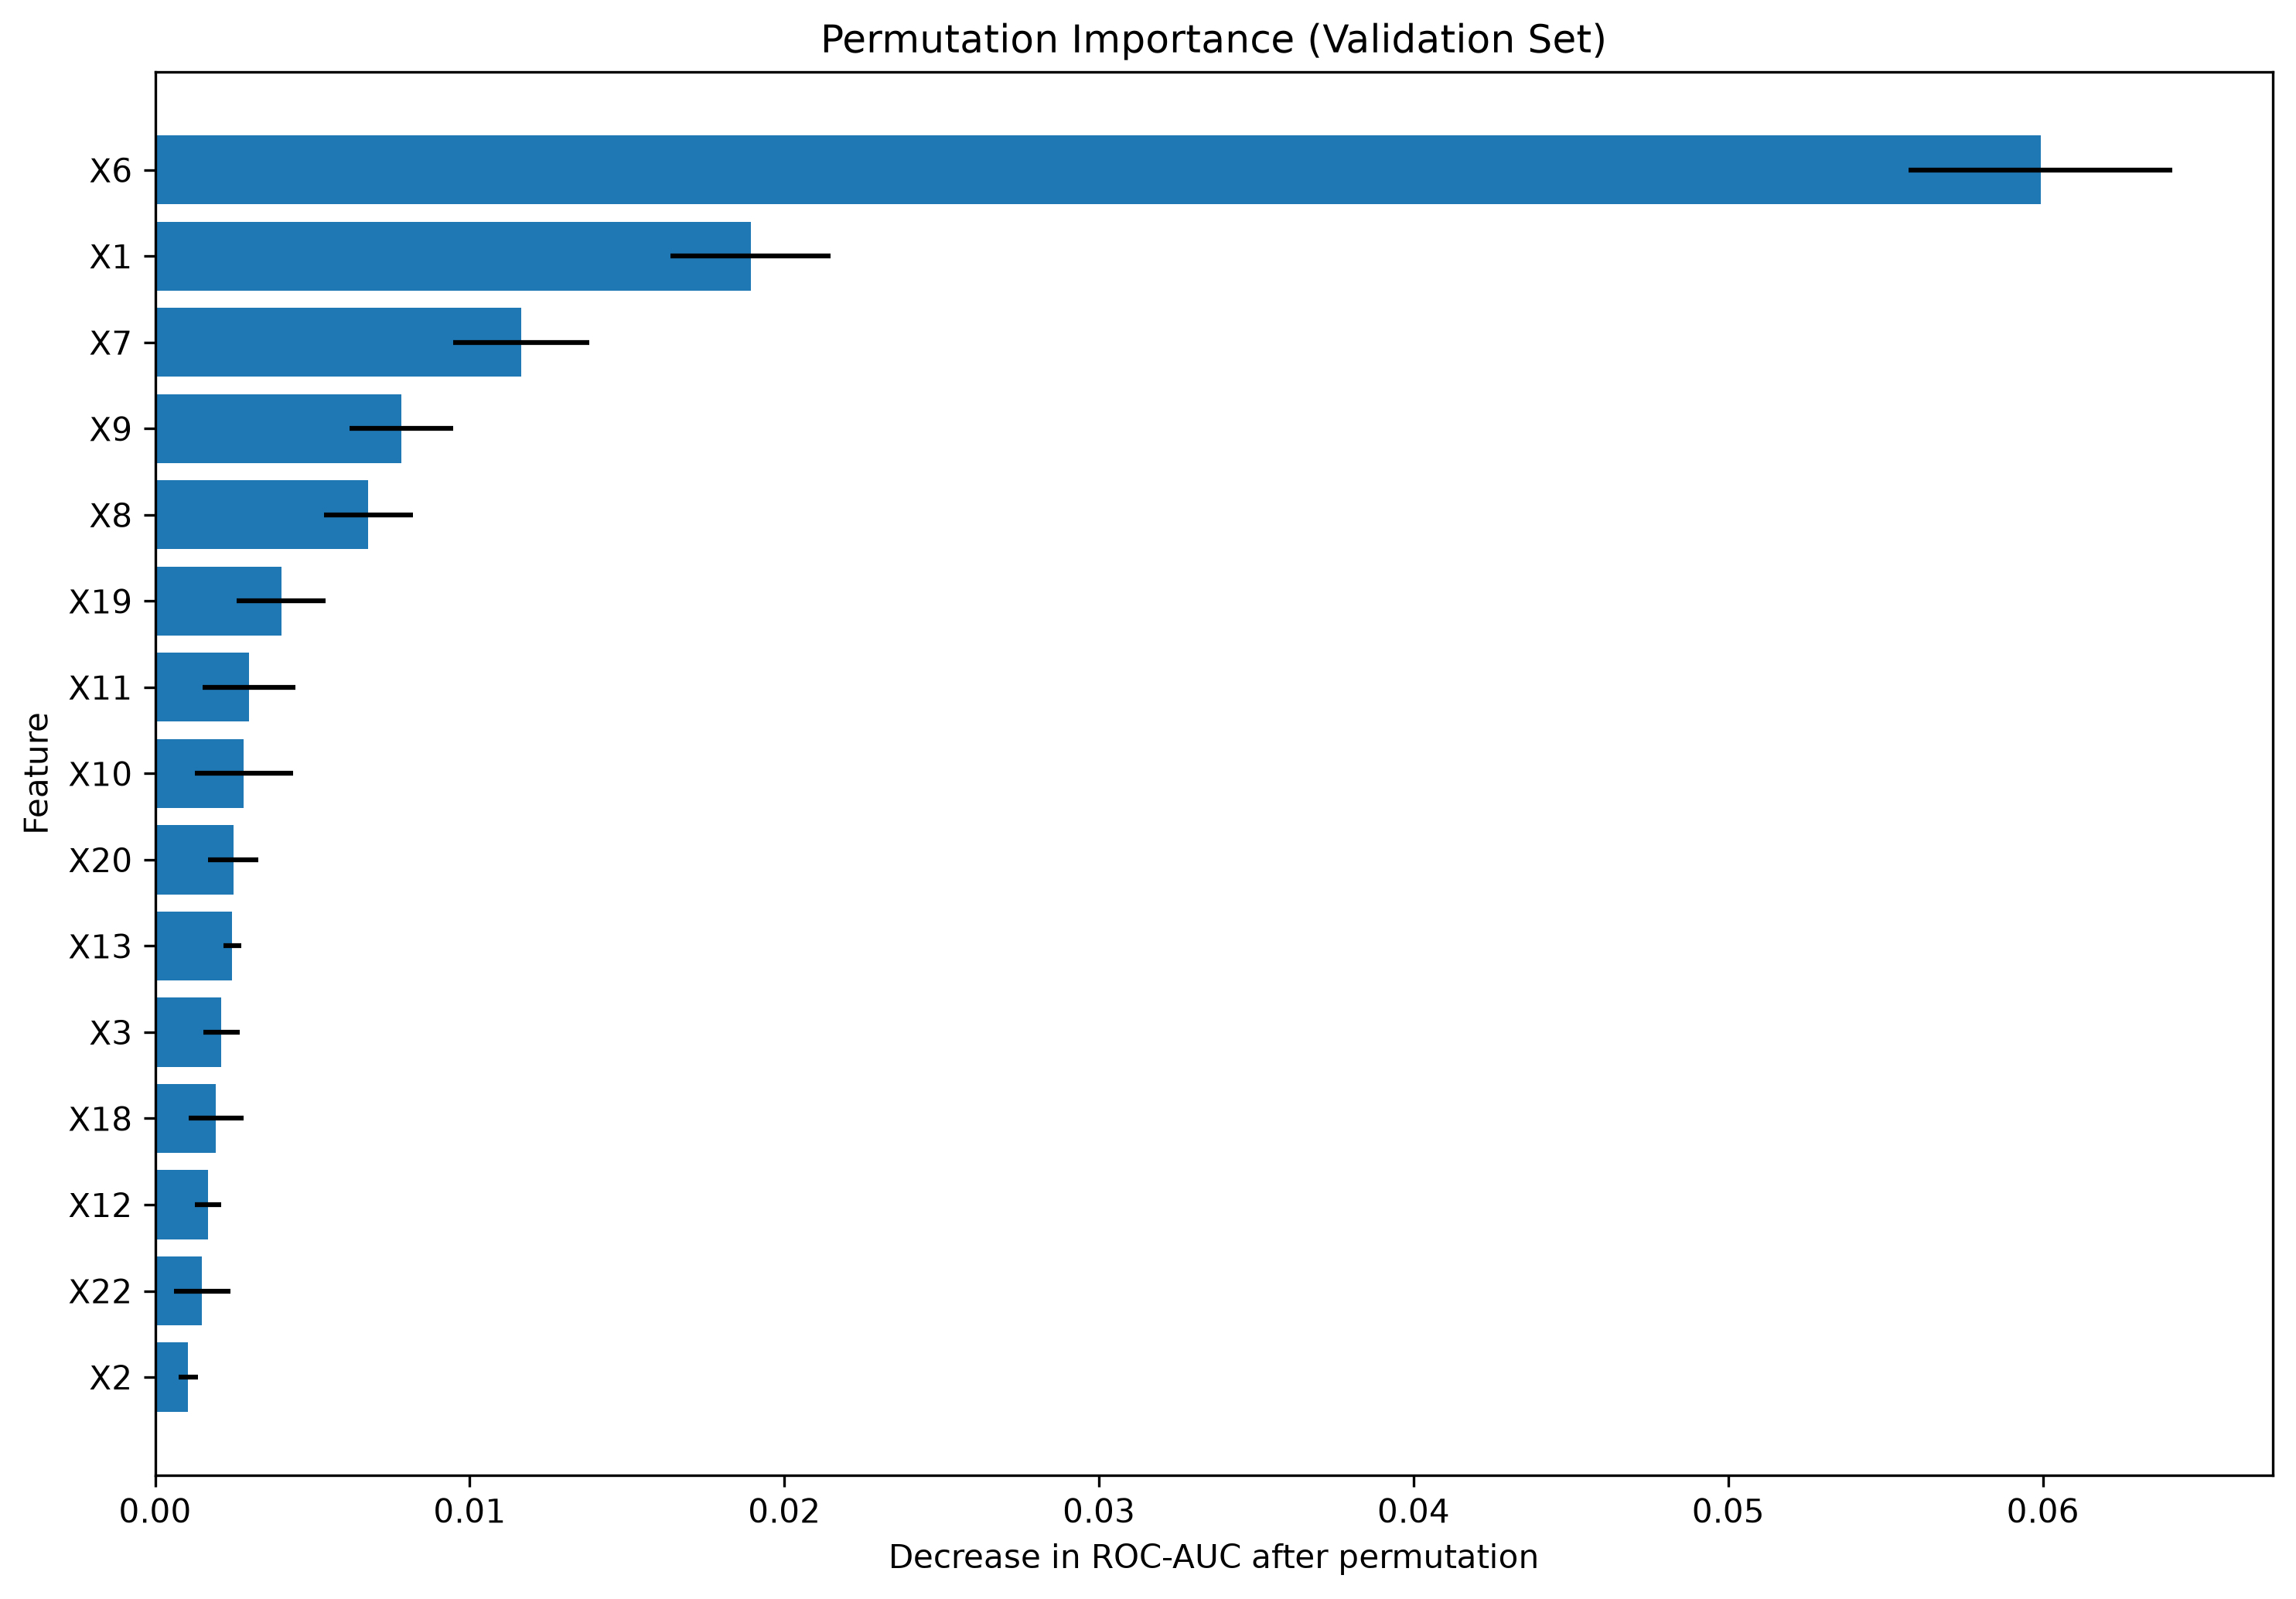

Generate this figure with Python:

import pandas as pd
import matplotlib.pyplot as plt

from sklearn.model_selection import train_test_split
from sklearn.compose import ColumnTransformer
from sklearn.preprocessing import StandardScaler, OneHotEncoder
from sklearn.pipeline import Pipeline
from sklearn.ensemble import RandomForestClassifier
from sklearn.inspection import permutation_importance
from sklearn.metrics import roc_auc_score

# 1. 读取训练数据
X_train = pd.read_csv("datasets/processed/X_train.csv")
y_train = pd.read_csv("datasets/processed/y_train.csv")["Y"]

# 2. 划分子训练集和验证集
X_subtrain, X_valid, y_subtrain, y_valid = train_test_split(
    X_train,
    y_train,
    test_size=0.2,
    random_state=42,
    stratify=y_train
)

print("子训练集规模：", X_subtrain.shape)
print("验证集规模：", X_valid.shape)

# 3. 定义字段
numeric_features = [
    "X1", "X5",
    "X12", "X13", "X14", "X15", "X16", "X17",
    "X18", "X19", "X20", "X21", "X22", "X23"
]

categorical_features = [
    "X2", "X3", "X4",
    "X6", "X7", "X8", "X9", "X10", "X11"
]

# 4. 数据预处理
preprocessor = ColumnTransformer(
    transformers=[
        ("num", StandardScaler(), numeric_features),
        (
            "cat",
            OneHotEncoder(handle_unknown="ignore"),
            categorical_features
        )
    ]
)

# 5. 建立随机森林模型
model = Pipeline(
    steps=[
        ("preprocessor", preprocessor),
        (
            "classifier",
            RandomForestClassifier(
                n_estimators=300,
                max_depth=12,
                min_samples_split=10,
                min_samples_leaf=5,
                class_weight="balanced",
                random_state=42,
                n_jobs=-1
            )
        )
    ]
)

# 6. 训练模型
print("\n开始训练模型...")
model.fit(X_subtrain, y_subtrain)
print("训练完成！")

# 7. 计算验证集 ROC-AUC
valid_proba = model.predict_proba(X_valid)[:, 1]
baseline_auc = roc_auc_score(y_valid, valid_proba)

print("\n验证集原始 ROC-AUC：", baseline_auc)

# 8. 计算置换重要性
print("\n开始计算 Permutation Importance...")

result = permutation_importance(
    model,
    X_valid,
    y_valid,
    scoring="roc_auc",
    n_repeats=10,
    random_state=42,
    n_jobs=-1
)

# 9. 整理结果
importance_df = pd.DataFrame({
    "feature": X_valid.columns,
    "importance_mean": result.importances_mean,
    "importance_std": result.importances_std
})

importance_df = importance_df.sort_values(
    by="importance_mean",
    ascending=False
)

print("\n========== Permutation Importance Top 15 ==========")
print(importance_df.head(15).to_string(index=False))

# 10. 绘图
top_features = (
    importance_df
    .head(15)
    .sort_values("importance_mean")
)

plt.figure(figsize=(10, 7))

plt.barh(
    top_features["feature"],
    top_features["importance_mean"],
    xerr=top_features["importance_std"]
)

plt.title("Permutation Importance (Validation Set)")
plt.xlabel("Decrease in ROC-AUC after permutation")
plt.ylabel("Feature")
plt.tight_layout()

plt.savefig(
    "ml/credit_risk/permutation_importance.png",
    dpi=300,
    bbox_inches="tight"
)

plt.show()

print("\n置换重要性图已保存！")
